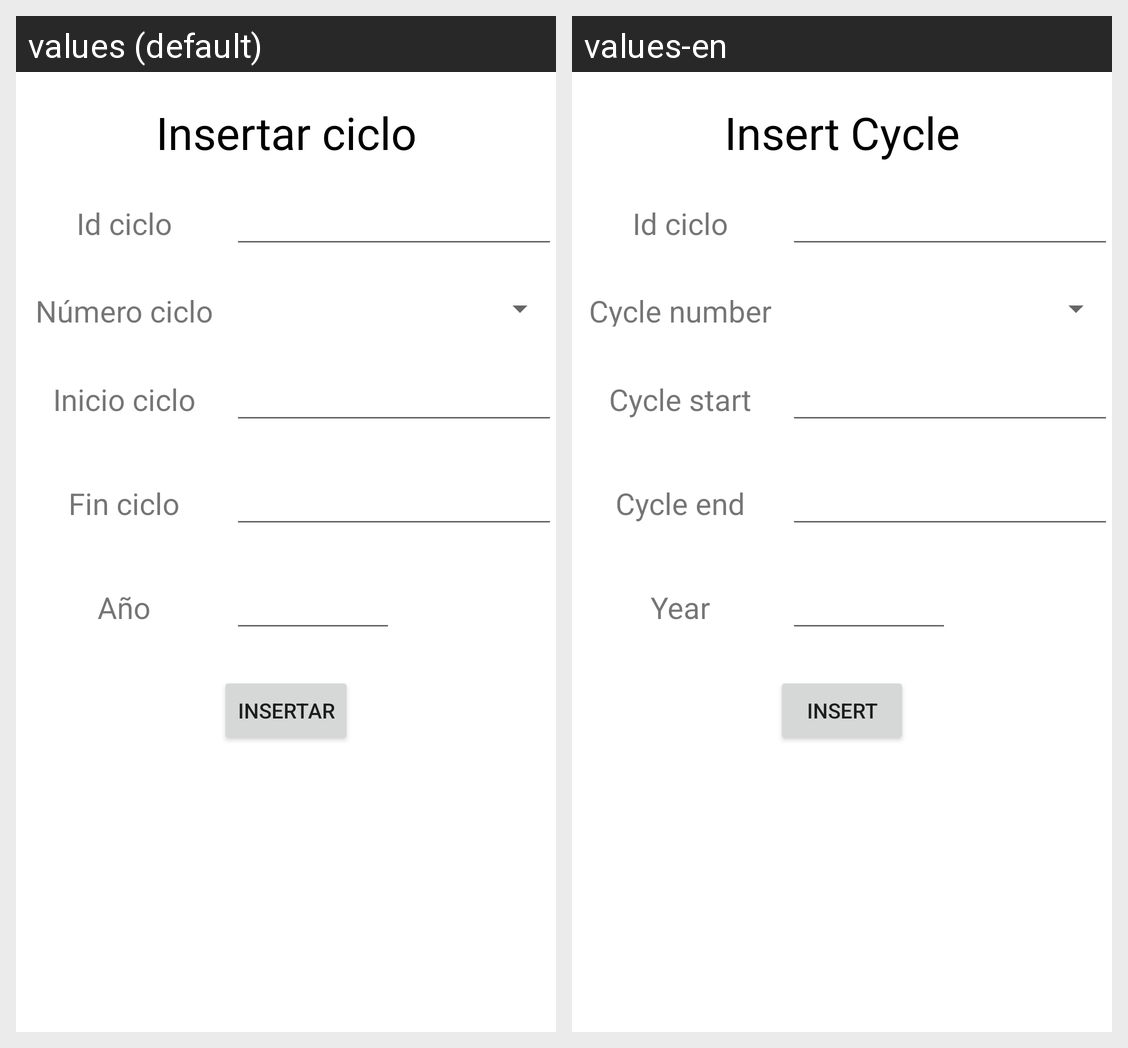

This grid shows one Android layout under two languages. Give, for every string resource on the screen, its name, the default text and each shown locale's text.
Android screen res/layout/activity_insertar_ciclo.xml rendered under 2 locales, left to right: values (default), values-en. Device: Nexus 5 (rendered at 1080×1920; each locale shown at half size, 540×960, under a caption strip naming it); theme Theme.App_proyecto01.
Strings drawn on this screen, with the default value and each locale's value (text and hints the layout hard-codes, and strings that could not be matched under every locale, appear in the picture but are not listed):

insertarCiclo
  values: Insertar ciclo
  values-en: Insert Cycle

numeroCiclo
  values: Número ciclo
  values-en: Cycle number

inicioCiclo
  values: Inicio ciclo
  values-en: Cycle start

finCiclo
  values: Fin ciclo
  values-en: Cycle end

anioCiclo
  values: Año
  values-en: Year

Insertar
  values: Insertar
  values-en: Insert
